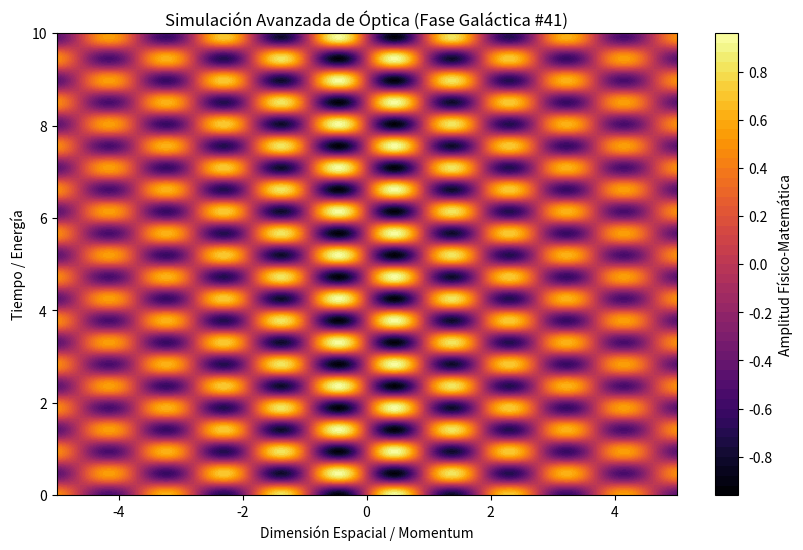

Generate this figure with matplotlib:
%matplotlib inline
# Simulación Galáctica: Óptica - Variante 41
import numpy as np
import matplotlib.pyplot as plt

# Parámetros Físicos Aleatorios
param_1 = 3.393
param_2 = 6.65
param_3 = 0.145

t = np.linspace(0, 10, 500)
x = np.linspace(-5, 5, 500)
X, T = np.meshgrid(x, t)

# Ecuación Base (Avanzada)
Z = np.sin(X * param_1) * np.cos(T * param_2) * np.exp(-np.abs(X) * param_3)

plt.figure(figsize=(10, 6))
plt.contourf(X, T, Z, 50, cmap='inferno')
plt.colorbar(label='Amplitud Físico-Matemática')
plt.title(r'Simulación Avanzada de Óptica (Fase Galáctica #41)')
plt.xlabel('Dimensión Espacial / Momentum')
plt.ylabel('Tiempo / Energía')
plt.show()
